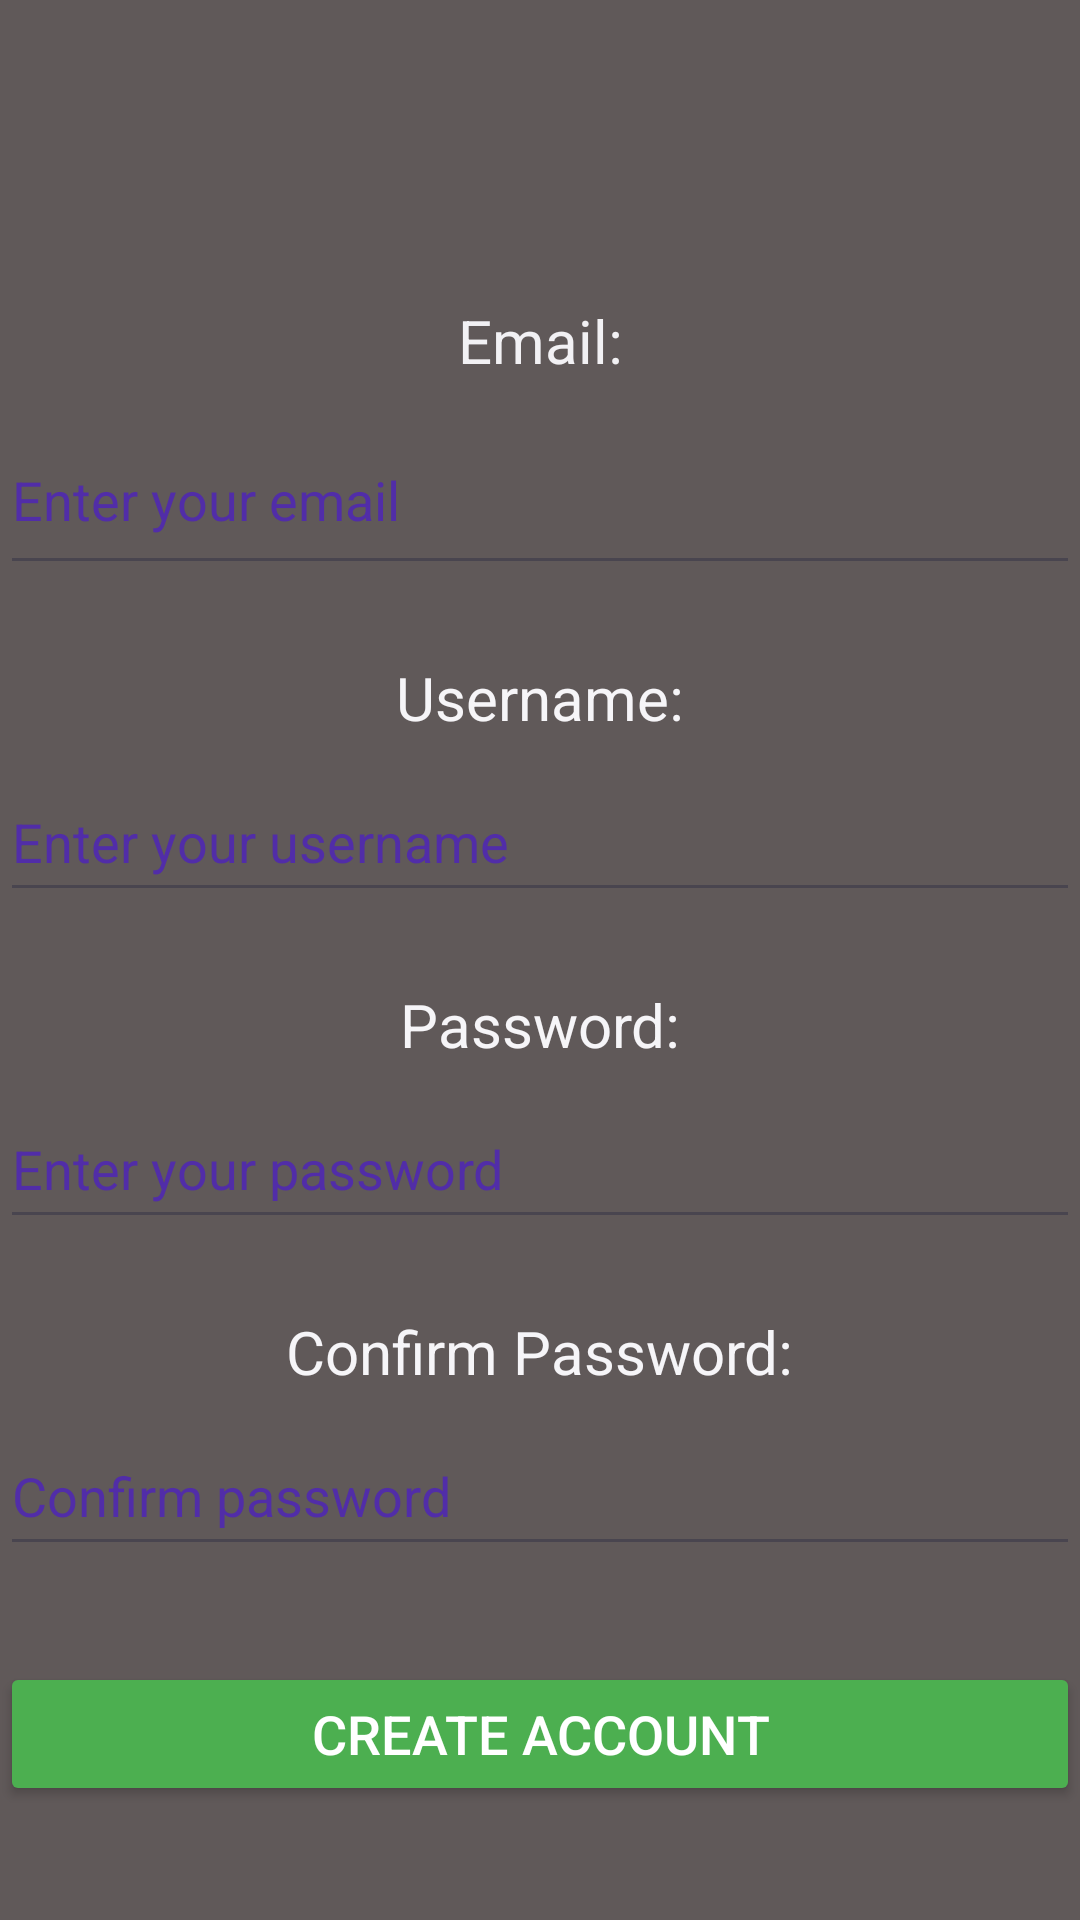

Here is an Android app screen rendered from its layout file. Give the layout XML and the strings, colors and styles it references.
<!-- AndroidManifest.xml: application theme Theme.TimeGlimpse -->
<!-- res/layout/activity_create_account.xml -->
<?xml version="1.0" encoding="utf-8"?>
<androidx.constraintlayout.widget.ConstraintLayout
    xmlns:android="http://schemas.android.com/apk/res/android"
    xmlns:app="http://schemas.android.com/apk/res-auto"
    xmlns:tools="http://schemas.android.com/tools"
    android:id="@+id/main"
    android:layout_width="match_parent"
    android:layout_height="match_parent"
    android:background="#605959"
    tools:context=".MainActivity">

    <TextView
        android:id="@+id/textEmail"
        android:layout_width="wrap_content"
        android:layout_height="wrap_content"
        android:text="Email:"
        android:textColor="#F2F1F4"
        android:textSize="20sp"
        app:layout_constraintEnd_toEndOf="parent"
        app:layout_constraintStart_toStartOf="parent"
        app:layout_constraintTop_toTopOf="parent"
        android:layout_marginTop="100dp"/>

    <EditText
        android:id="@+id/txtEnterEmail"
        android:layout_width="0dp"
        android:layout_height="60dp"
        android:ems="10"
        android:hint="Enter your email"
        android:inputType="textEmailAddress"
        android:textColorHint="#512DA8"
        android:textSize="18sp"
        app:layout_constraintEnd_toEndOf="parent"
        app:layout_constraintStart_toStartOf="parent"
        app:layout_constraintTop_toBottomOf="@+id/textEmail"
        android:layout_marginTop="8dp"/>

    <TextView
        android:id="@+id/textUsername"
        android:layout_width="wrap_content"
        android:layout_height="wrap_content"
        android:text="Username:"
        android:textColor="#F6F5F8"
        android:textSize="20sp"
        app:layout_constraintEnd_toEndOf="parent"
        app:layout_constraintStart_toStartOf="parent"
        app:layout_constraintTop_toBottomOf="@+id/txtEnterEmail"
        android:layout_marginTop="24dp"/>

    <EditText
        android:id="@+id/txtUsername"
        android:layout_width="0dp"
        android:layout_height="50dp"
        android:ems="10"
        android:hint="Enter your username"
        android:inputType="text"
        android:textColorHint="#512DA8"
        android:textSize="18sp"
        app:layout_constraintEnd_toEndOf="parent"
        app:layout_constraintStart_toStartOf="parent"
        app:layout_constraintTop_toBottomOf="@+id/textUsername"
        android:layout_marginTop="8dp"/>

    <TextView
        android:id="@+id/textPassword"
        android:layout_width="wrap_content"
        android:layout_height="wrap_content"
        android:text="Password:"
        android:textColor="#F6F5F8"
        android:textSize="20sp"
        app:layout_constraintEnd_toEndOf="parent"
        app:layout_constraintStart_toStartOf="parent"
        app:layout_constraintTop_toBottomOf="@+id/txtUsername"
        android:layout_marginTop="24dp"/>

    <EditText
        android:id="@+id/txtPassword"
        android:layout_width="0dp"
        android:layout_height="50dp"
        android:ems="10"
        android:hint="Enter your password"
        android:inputType="textPassword"
        android:textColorHint="#512DA8"
        android:textSize="18sp"
        app:layout_constraintEnd_toEndOf="parent"
        app:layout_constraintStart_toStartOf="parent"
        app:layout_constraintTop_toBottomOf="@+id/textPassword"
        android:layout_marginTop="8dp"/>

    <TextView
        android:id="@+id/textConfirmPassword"
        android:layout_width="wrap_content"
        android:layout_height="wrap_content"
        android:text="Confirm Password:"
        android:textColor="#F6F5F8"
        android:textSize="20sp"
        app:layout_constraintEnd_toEndOf="parent"
        app:layout_constraintStart_toStartOf="parent"
        app:layout_constraintTop_toBottomOf="@+id/txtPassword"
        android:layout_marginTop="24dp"/>

    <EditText
        android:id="@+id/txtConfirmPassword"
        android:layout_width="0dp"
        android:layout_height="50dp"
        android:ems="10"
        android:hint="Confirm password"
        android:inputType="textPassword"
        android:textColorHint="#512DA8"
        android:textSize="18sp"
        app:layout_constraintEnd_toEndOf="parent"
        app:layout_constraintStart_toStartOf="parent"
        app:layout_constraintTop_toBottomOf="@+id/textConfirmPassword"
        android:layout_marginTop="8dp"/>

    <Button
        android:id="@+id/btnCreateAccount"
        android:layout_width="0dp"
        android:layout_height="wrap_content"
        android:text="Create Account"
        android:textColor="#FFFFFF"
        android:textSize="18sp"
        android:backgroundTint="#4CAF50"
        app:layout_constraintEnd_toEndOf="parent"
        app:layout_constraintStart_toStartOf="parent"
        app:layout_constraintTop_toBottomOf="@+id/txtConfirmPassword"
        android:layout_marginTop="32dp"/>

</androidx.constraintlayout.widget.ConstraintLayout>
<!-- resources referenced by this layout -->
<resources>
  <style name="Theme.TimeGlimpse" parent="Base.Theme.TimeGlimpse" />
  <style name="Base.Theme.TimeGlimpse" parent="Theme.Material3.DayNight.NoActionBar">
          
          
      </style>
</resources>
